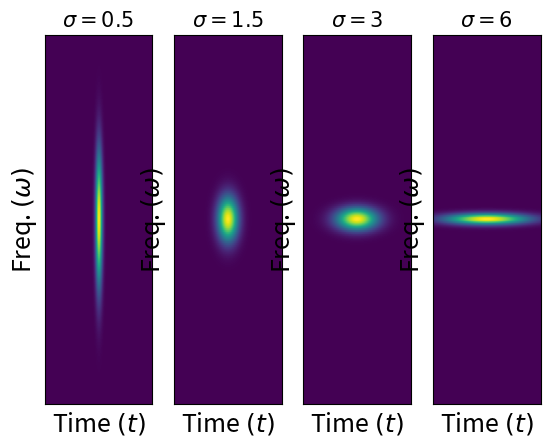
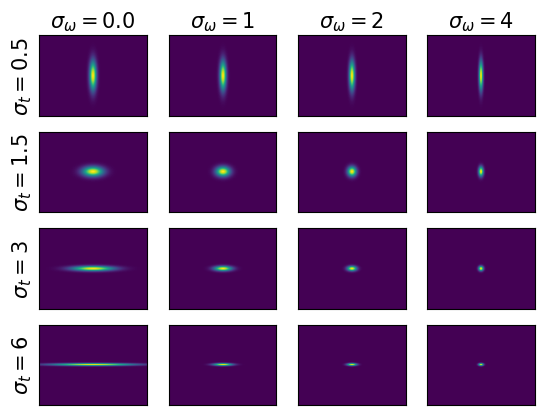

These charts were generated, in order, by the following Python code:
import matplotlib.pyplot as plt
import numpy as np
from scipy.stats import multivariate_normal


def W(x, sigma):
    cov = [[sigma**2/2, 0], [0, 1/sigma ** 2]]
    return multivariate_normal.pdf(x, mean=[0, 0], cov=cov)

def W2(x, sigma, sigma2):
    cov = [[sigma**2/2, 0], [0, 1/sigma ** 2]]
    cov2 = [[1/(sigma2**2+0.000001), 0], [0, 10000]]
    return multivariate_normal.pdf(x, mean=[0, 0], cov=cov) *\
             multivariate_normal.pdf(x, mean=[0, 0], cov=cov2)





N = 200
x, y = np.meshgrid(np.linspace(-8, 8, N), np.linspace(-8, 8, N))
X = np.stack([x.flatten(), y.flatten()], 1)

SIGMAS = [0.5, 1.5, 3, 6]
for t, sigma in enumerate(SIGMAS):
    plt.subplot(1, len(SIGMAS), t + 1)
    plt.title(r'$\sigma='+str(sigma)+'$', fontsize=15)
    plt.imshow(W(X, sigma).reshape((N, N)), aspect='auto')
    plt.xticks([])
    plt.yticks([])
    plt.xlabel(r'Time $(t)$', fontsize=18)
    plt.ylabel(r'Freq. $(\omega)$', fontsize=18)



plt.figure()

SIGMAS = [0.5, 1.5, 3, 6]
SIGMAS2 = [0.0, 1, 2, 4]

cpt = 1
for sigma in SIGMAS:
    for sigma2 in SIGMAS2:
        plt.subplot(len(SIGMAS), len(SIGMAS), cpt)
        if sigma == 0.5:
            plt.title(r'$\sigma_{\omega}='+str(sigma2)+'$', fontsize=15)
        plt.imshow(W2(X, sigma, sigma2).reshape((N, N)), aspect='auto')
        plt.xticks([])
        plt.yticks([])
        cpt += 1
        if sigma2 == 0:
            plt.ylabel(r'$\sigma_{t}='+str(sigma)+'$', fontsize=15)

#        plt.xlabel(r'Time $(t)$', fontsize=18)
#        plt.ylabel(r'Freq. $(\omega)$', fontsize=18)

plt.show(block=True)
